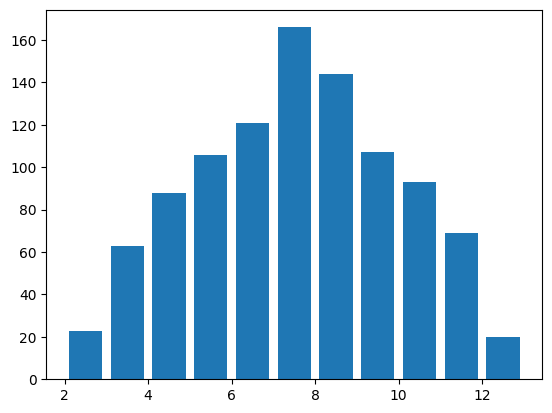

Here is the Python script that generated this plot: (Note: this script raises an exception after producing the figure.)
'''
功能：模拟掷骰子
版本：5.0
'''
import random
import matplotlib.pyplot as plt
import numpy as np
# 解决中文显示问题
plt.rcParams['font.sans-serif'] = ['SimHei']  #SimHei黑体 
plt.rcParams['axes.unicode_minus'] = False
 
def roll_dice():
    '''
    模拟掷骰子
    '''
    roll = random.randint(1,6)
    return roll
 
def main():
    total_times = 1000
    # 记录骰子的结果
    roll1_arr = np.random.randint(1,7,size=total_times)
    roll2_arr = np.random.randint(1, 7, size=total_times)
    result_arr = roll1_arr + roll2_arr
    # hist,bins = np.histogram(result_arr ,bins=range(2,14))
    # print(hist)
    # print(bins)
    #数据可视化
    plt.hist(result_arr  ,bins=range(2,14),normed= 1,edgecolor='black',linewidth=1,rwidth= 0.8)
            #edgeclor:边缘颜色   linewidth:边缘宽度  normed=1时转化为概率图  rwidth:柱子宽度
    #设置X轴坐标点
    tick_labels = ['2点', '3点', '4点', '5点',
                   '6点', '7点', '8点', '9点', '10点', '11点', '12点']
    tick_pos = np.arange(2, 13) + 0.5
    plt.xticks(tick_pos,tick_labels)
 
    plt.title('骰子点数统计')  #名称
    plt.xlabel('点数')
    plt.ylabel('频率')
    plt.show()
if __name__ == '__main__':
    main()